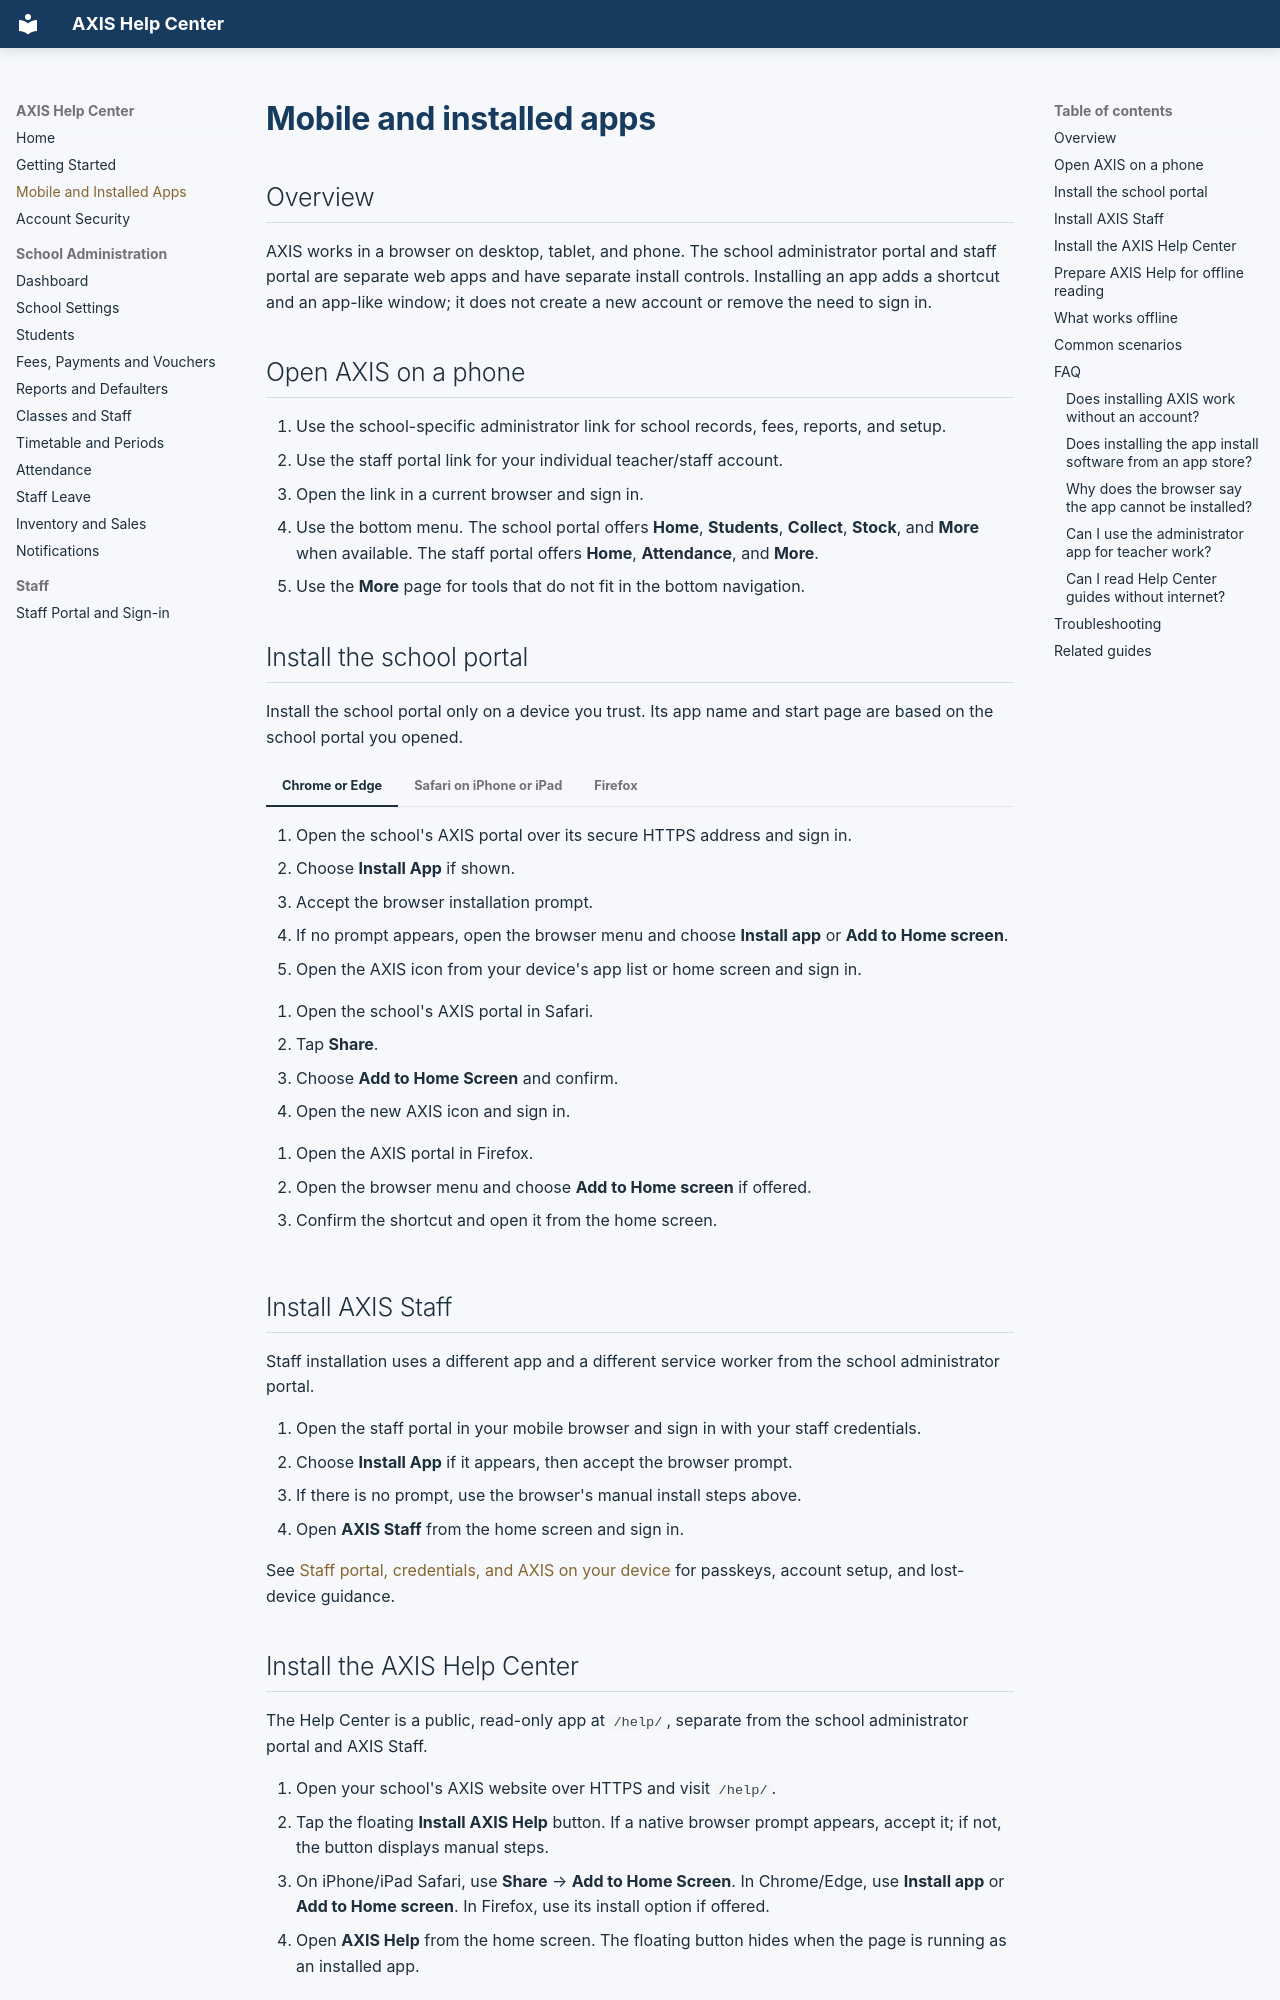

repository: samianjum800-oss/fee-management · page: mobile-app/index.html · generator: mkdocs

# Mobile and installed apps

## Overview

AXIS works in a browser on desktop, tablet, and phone. The school administrator portal and staff portal are separate web apps and have separate install controls. Installing an app adds a shortcut and an app-like window; it does not create a new account or remove the need to sign in.

## Open AXIS on a phone

1. Use the school-specific administrator link for school records, fees, reports, and setup.
2. Use the staff portal link for your individual teacher/staff account.
3. Open the link in a current browser and sign in.
4. Use the bottom menu. The school portal offers **Home**, **Students**, **Collect**, **Stock**, and **More** when available. The staff portal offers **Home**, **Attendance**, and **More**.
5. Use the **More** page for tools that do not fit in the bottom navigation.

## Install the school portal

Install the school portal only on a device you trust. Its app name and start page are based on the school portal you opened.

=== "Chrome or Edge"

    1. Open the school's AXIS portal over its secure HTTPS address and sign in.
    2. Choose **Install App** if shown.
    3. Accept the browser installation prompt.
    4. If no prompt appears, open the browser menu and choose **Install app** or **Add to Home screen**.
    5. Open the AXIS icon from your device's app list or home screen and sign in.

=== "Safari on iPhone or iPad"

    1. Open the school's AXIS portal in Safari.
    2. Tap **Share**.
    3. Choose **Add to Home Screen** and confirm.
    4. Open the new AXIS icon and sign in.

=== "Firefox"

    1. Open the AXIS portal in Firefox.
    2. Open the browser menu and choose **Add to Home screen** if offered.
    3. Confirm the shortcut and open it from the home screen.

## Install AXIS Staff

Staff installation uses a different app and a different service worker from the school administrator portal.

1. Open the staff portal in your mobile browser and sign in with your staff credentials.
2. Choose **Install App** if it appears, then accept the browser prompt.
3. If there is no prompt, use the browser's manual install steps above.
4. Open **AXIS Staff** from the home screen and sign in.

See [Staff portal, credentials, and AXIS on your device](staff-portal.md) for passkeys, account setup, and lost-device guidance.
